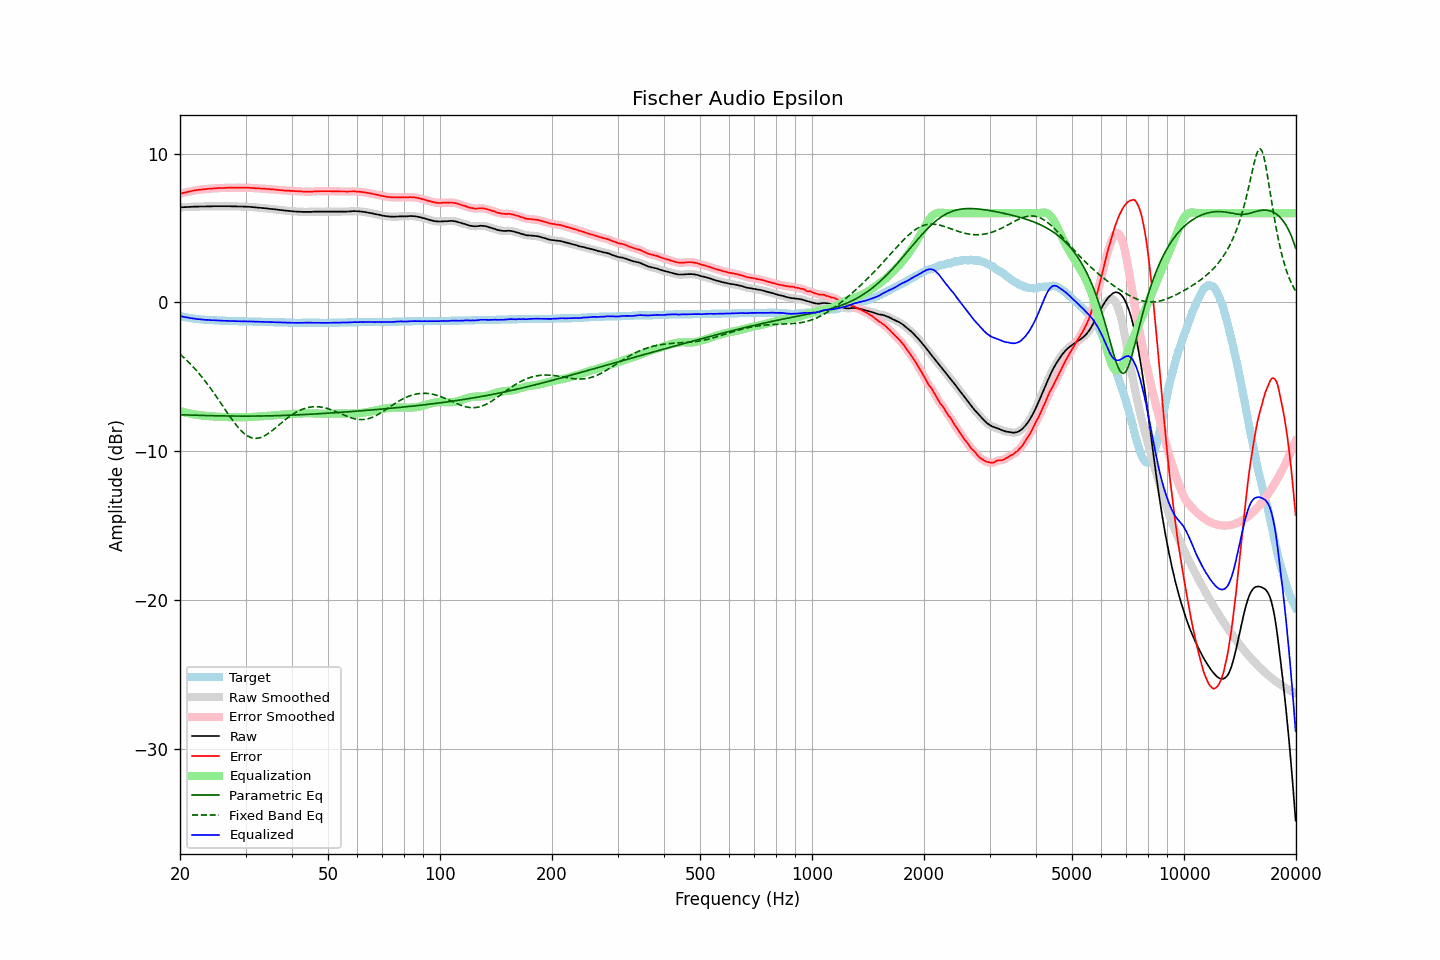

The file beside this chart, header and first rows:
frequency, raw, error, smoothed, error_smoothed, equalization, parametric_eq, fixed_band_eq, equalized_raw, equalized_smoothed, target
20.00, 6.38, 7.29, 6.39, 7.30, -7.29, -7.54, -3.47, -0.91, -0.91, -0.91
20.20, 6.39, 7.33, 6.39, 7.33, -7.32, -7.55, -3.57, -0.93, -0.93, -0.94
20.40, 6.39, 7.35, 6.40, 7.35, -7.35, -7.55, -3.66, -0.96, -0.96, -0.96
20.61, 6.40, 7.38, 6.40, 7.38, -7.38, -7.55, -3.76, -0.98, -0.98, -0.98
20.81, 6.40, 7.40, 6.41, 7.40, -7.41, -7.56, -3.86, -1.00, -1.00, -1.00
21.02, 6.41, 7.43, 6.41, 7.43, -7.43, -7.56, -3.97, -1.02, -1.02, -1.02
21.23, 6.41, 7.45, 6.42, 7.46, -7.46, -7.56, -4.08, -1.04, -1.04, -1.04
21.44, 6.42, 7.48, 6.42, 7.48, -7.48, -7.57, -4.19, -1.06, -1.06, -1.06
21.66, 6.42, 7.50, 6.43, 7.50, -7.50, -7.57, -4.30, -1.08, -1.07, -1.08
21.87, 6.43, 7.52, 6.43, 7.52, -7.52, -7.57, -4.42, -1.09, -1.09, -1.09
22.09, 6.43, 7.54, 6.43, 7.54, -7.54, -7.58, -4.54, -1.10, -1.10, -1.11
22.31, 6.43, 7.55, 6.44, 7.56, -7.56, -7.58, -4.67, -1.12, -1.12, -1.12
22.54, 6.44, 7.57, 6.44, 7.57, -7.57, -7.58, -4.79, -1.13, -1.13, -1.13
22.76, 6.44, 7.58, 6.44, 7.58, -7.58, -7.59, -4.92, -1.14, -1.14, -1.14
22.99, 6.44, 7.59, 6.44, 7.59, -7.59, -7.59, -5.06, -1.15, -1.15, -1.15
23.22, 6.44, 7.60, 6.45, 7.60, -7.61, -7.59, -5.19, -1.16, -1.16, -1.16
23.45, 6.44, 7.61, 6.45, 7.62, -7.62, -7.59, -5.33, -1.17, -1.17, -1.17
23.69, 6.45, 7.63, 6.45, 7.63, -7.62, -7.60, -5.47, -1.17, -1.17, -1.18
23.92, 6.45, 7.63, 6.45, 7.63, -7.63, -7.60, -5.62, -1.18, -1.18, -1.18
24.16, 6.45, 7.64, 6.46, 7.64, -7.64, -7.60, -5.77, -1.19, -1.19, -1.19
24.40, 6.45, 7.64, 6.46, 7.65, -7.65, -7.61, -5.92, -1.20, -1.19, -1.19
24.65, 6.46, 7.66, 6.46, 7.66, -7.66, -7.61, -6.07, -1.19, -1.20, -1.20
24.89, 6.46, 7.66, 6.46, 7.67, -7.67, -7.61, -6.23, -1.20, -1.20, -1.20
25.14, 6.46, 7.67, 6.47, 7.67, -7.67, -7.61, -6.38, -1.21, -1.21, -1.21
25.39, 6.46, 7.68, 6.46, 7.68, -7.68, -7.61, -6.54, -1.21, -1.21, -1.22
25.65, 6.46, 7.68, 6.46, 7.69, -7.68, -7.62, -6.70, -1.22, -1.22, -1.22
25.91, 6.46, 7.69, 6.46, 7.69, -7.69, -7.62, -6.86, -1.22, -1.22, -1.23
26.16, 6.46, 7.69, 6.46, 7.69, -7.69, -7.62, -7.02, -1.23, -1.23, -1.23
26.43, 6.46, 7.69, 6.46, 7.70, -7.70, -7.62, -7.18, -1.23, -1.23, -1.23
26.69, 6.46, 7.70, 6.47, 7.70, -7.70, -7.62, -7.34, -1.24, -1.24, -1.24
26.96, 6.46, 7.70, 6.46, 7.71, -7.70, -7.63, -7.50, -1.24, -1.24, -1.24
27.23, 6.46, 7.71, 6.46, 7.71, -7.71, -7.63, -7.66, -1.24, -1.24, -1.25
27.50, 6.45, 7.70, 6.46, 7.71, -7.71, -7.63, -7.81, -1.25, -1.25, -1.25
27.77, 6.45, 7.70, 6.46, 7.71, -7.71, -7.63, -7.96, -1.25, -1.25, -1.25
28.05, 6.45, 7.71, 6.45, 7.71, -7.71, -7.63, -8.10, -1.26, -1.26, -1.26
28.33, 6.45, 7.71, 6.45, 7.71, -7.71, -7.63, -8.24, -1.26, -1.26, -1.26
28.62, 6.44, 7.70, 6.45, 7.71, -7.71, -7.63, -8.37, -1.27, -1.26, -1.26
28.90, 6.44, 7.71, 6.45, 7.71, -7.71, -7.63, -8.49, -1.27, -1.26, -1.27
29.19, 6.44, 7.71, 6.44, 7.71, -7.71, -7.63, -8.61, -1.27, -1.27, -1.27
29.48, 6.44, 7.71, 6.44, 7.71, -7.71, -7.63, -8.71, -1.26, -1.27, -1.27
29.78, 6.43, 7.70, 6.44, 7.71, -7.71, -7.63, -8.81, -1.27, -1.27, -1.27
30.08, 6.43, 7.70, 6.43, 7.70, -7.71, -7.63, -8.89, -1.27, -1.27, -1.27
30.38, 6.42, 7.70, 6.43, 7.70, -7.70, -7.63, -8.96, -1.28, -1.27, -1.28
30.68, 6.42, 7.70, 6.42, 7.70, -7.70, -7.63, -9.02, -1.27, -1.27, -1.28
30.99, 6.41, 7.69, 6.41, 7.69, -7.69, -7.63, -9.07, -1.28, -1.28, -1.28
31.30, 6.40, 7.68, 6.41, 7.69, -7.69, -7.63, -9.10, -1.28, -1.28, -1.28
31.61, 6.39, 7.68, 6.39, 7.68, -7.68, -7.63, -9.12, -1.29, -1.29, -1.29
31.93, 6.38, 7.67, 6.38, 7.67, -7.67, -7.63, -9.13, -1.29, -1.29, -1.29
32.24, 6.37, 7.66, 6.37, 7.67, -7.67, -7.63, -9.12, -1.29, -1.29, -1.29
32.57, 6.36, 7.66, 6.36, 7.66, -7.66, -7.63, -9.11, -1.30, -1.30, -1.30
32.89, 6.35, 7.65, 6.35, 7.65, -7.65, -7.63, -9.08, -1.30, -1.30, -1.30
33.22, 6.34, 7.64, 6.34, 7.65, -7.65, -7.63, -9.04, -1.30, -1.30, -1.30
33.55, 6.33, 7.64, 6.33, 7.64, -7.64, -7.62, -8.99, -1.30, -1.30, -1.31
33.89, 6.32, 7.63, 6.33, 7.63, -7.63, -7.62, -8.93, -1.31, -1.31, -1.31
34.23, 6.31, 7.62, 6.31, 7.63, -7.62, -7.62, -8.87, -1.31, -1.31, -1.31
34.57, 6.30, 7.62, 6.30, 7.62, -7.62, -7.62, -8.79, -1.31, -1.31, -1.32
34.92, 6.28, 7.60, 6.29, 7.61, -7.61, -7.62, -8.72, -1.32, -1.32, -1.32
35.27, 6.27, 7.59, 6.28, 7.60, -7.60, -7.61, -8.64, -1.32, -1.32, -1.32
35.62, 6.26, 7.59, 6.26, 7.59, -7.59, -7.61, -8.55, -1.32, -1.32, -1.33
35.97, 6.25, 7.58, 6.25, 7.58, -7.58, -7.61, -8.46, -1.32, -1.32, -1.33
... 635 more rows
